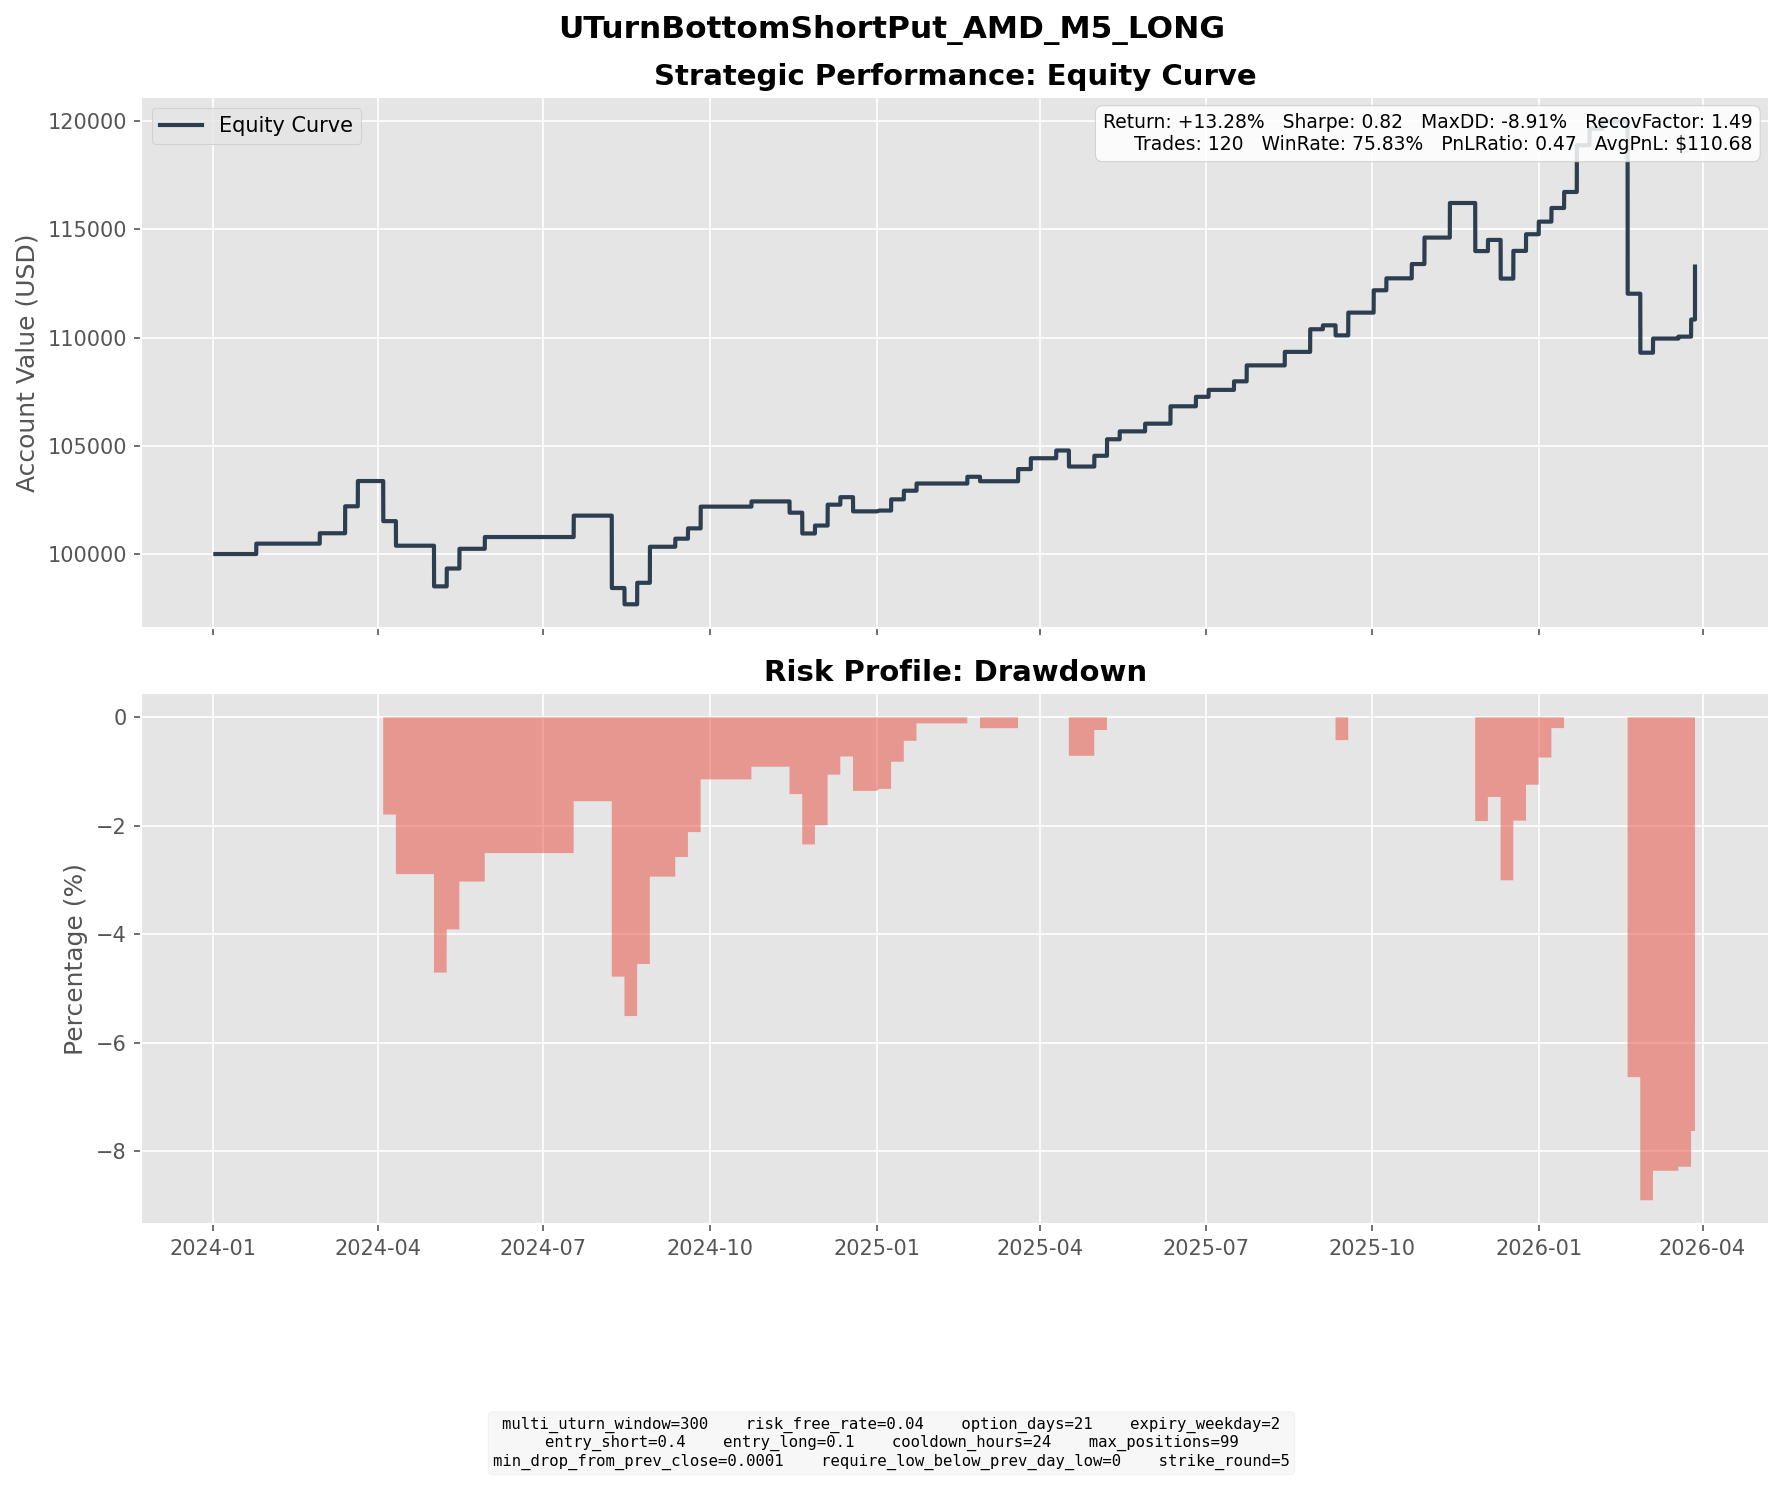

The data file committed next to this chart (first rows):
entry_dt, lock_dt, lock_reason, settlement_dt, close_reason, k1, k2, short_prem, long_prem, net_credit, short_settle, long_settle, final_pnl
2024-01-02 13:10:00, 2024-01-02 13:10:00, direct_entry, 2024-01-24 16:00:00, expiry, 135, 115, 5.397, 0.5967, 4.8, 0.0, 0.0, 4.8
2024-02-06 12:05:00, 2024-02-06 12:05:00, direct_entry, 2024-02-28 16:00:00, expiry, 160, 140, 5.734, 0.9314, 4.802, 0.0, 0.0, 4.802
2024-02-16 15:50:00, 2024-02-16 15:50:00, direct_entry, 2024-03-13 16:00:00, expiry, 170, 145, 7.908, 1.134, 6.774, 0.0, 0.0, 6.774
2024-02-20 19:35:00, 2024-02-20 19:35:00, direct_entry, 2024-03-13 16:00:00, expiry, 160, 140, 6.893, 1.216, 5.676, 0.0, 0.0, 5.676
2024-02-23 04:35:00, 2024-02-23 04:35:00, direct_entry, 2024-03-20 16:00:00, expiry, 175, 150, 7.548, 1.133, 6.415, 0.0, 0.0, 6.415
2024-02-26 13:55:00, 2024-02-26 13:55:00, direct_entry, 2024-03-20 16:00:00, expiry, 170, 150, 6.549, 1.295, 5.254, 0.0, 0.0, 5.254
2024-03-08 18:25:00, 2024-03-08 18:25:00, direct_entry, 2024-04-03 16:00:00, expiry, 200, 170, 8.954, 1.189, 7.766, 19.08, 0.0, -11.31
2024-03-11 13:15:00, 2024-03-11 13:15:00, direct_entry, 2024-04-03 16:00:00, expiry, 195, 170, 8.305, 1.436, 6.869, 14.08, 0.0, -7.211
2024-03-14 15:25:00, 2024-03-14 15:25:00, direct_entry, 2024-04-10 16:00:00, expiry, 180, 155, 8.264, 1.394, 6.87, 13.24, 0.0, -6.37
2024-03-19 08:00:00, 2024-03-19 08:00:00, direct_entry, 2024-04-10 16:00:00, expiry, 180, 155, 7.128, 0.9469, 6.181, 13.24, 0.0, -7.059
2024-03-20 12:45:00, 2024-03-20 12:45:00, direct_entry, 2024-04-10 16:00:00, expiry, 170, 150, 6.523, 1.209, 5.314, 3.24, 0.0, 2.074
2024-04-04 13:30:00, 2024-04-04 13:30:00, direct_entry, 2024-05-01 16:00:00, expiry, 170, 145, 7.251, 1.026, 6.224, 26.03, 1.03, -18.78
2024-04-12 18:35:00, 2024-04-12 18:35:00, direct_entry, 2024-05-08 16:00:00, expiry, 155, 135, 6, 1.062, 4.938, 1.51, 0.0, 3.428
2024-04-17 15:30:00, 2024-04-17 15:30:00, direct_entry, 2024-05-08 16:00:00, expiry, 150, 130, 5.562, 0.7507, 4.812, 0.0, 0.0, 4.812
2024-04-19 11:40:00, 2024-04-19 11:40:00, direct_entry, 2024-05-15 16:00:00, expiry, 145, 125, 6.291, 1.022, 5.269, 0.0, 0.0, 5.269
2024-04-24 15:05:00, 2024-04-24 15:05:00, direct_entry, 2024-05-15 16:00:00, expiry, 145, 130, 4.973, 1.127, 3.846, 0.0, 0.0, 3.846
2024-05-06 09:40:00, 2024-05-06 09:40:00, direct_entry, 2024-05-29 16:00:00, expiry, 150, 130, 6.464, 1.032, 5.432, 0.0, 0.0, 5.432
2024-06-24 09:50:00, 2024-06-24 09:50:00, direct_entry, 2024-07-17 16:00:00, expiry, 155, 135, 6.521, 1.109, 5.412, 0.0, 0.0, 5.412
2024-06-26 15:15:00, 2024-06-26 15:15:00, direct_entry, 2024-07-17 16:00:00, expiry, 150, 130, 5.137, 0.6637, 4.473, 0.0, 0.0, 4.473
2024-07-15 15:55:00, 2024-07-15 15:55:00, direct_entry, 2024-08-07 16:00:00, expiry, 175, 150, 7.324, 0.9572, 6.367, 46.6, 21.6, -18.63
2024-07-17 10:30:00, 2024-07-17 10:30:00, direct_entry, 2024-08-07 16:00:00, expiry, 160, 140, 6.201, 1.013, 5.188, 31.6, 11.6, -14.81
2024-07-18 15:25:00, 2024-07-18 15:25:00, direct_entry, 2024-08-14 16:00:00, expiry, 150, 130, 6.749, 1.235, 5.514, 9.27, 0.0, -3.756
2024-07-23 18:00:00, 2024-07-23 18:00:00, direct_entry, 2024-08-14 16:00:00, expiry, 150, 130, 6.508, 0.994, 5.514, 9.27, 0.0, -3.756
2024-07-26 09:40:00, 2024-07-26 09:40:00, direct_entry, 2024-08-21 16:00:00, expiry, 135, 115, 5.272, 0.6777, 4.594, 0.0, 0.0, 4.594
2024-07-31 13:55:00, 2024-07-31 13:55:00, direct_entry, 2024-08-21 16:00:00, expiry, 140, 120, 6.09, 0.752, 5.338, 0.0, 0.0, 5.338
2024-08-01 15:00:00, 2024-08-01 15:00:00, direct_entry, 2024-08-28 16:00:00, expiry, 125, 110, 4.967, 1.065, 3.903, 0.0, 0.0, 3.903
2024-08-05 05:00:00, 2024-08-05 05:00:00, direct_entry, 2024-08-28 16:00:00, expiry, 125, 105, 5.58, 0.5572, 5.022, 0.0, 0.0, 5.022
2024-08-06 15:20:00, 2024-08-06 15:20:00, direct_entry, 2024-08-28 16:00:00, expiry, 125, 110, 4.025, 0.6783, 3.347, 0.0, 0.0, 3.347
2024-08-07 17:05:00, 2024-08-07 17:05:00, direct_entry, 2024-08-28 16:00:00, expiry, 125, 110, 5.388, 1.008, 4.38, 0.0, 0.0, 4.38
2024-08-19 08:00:00, 2024-08-19 08:00:00, direct_entry, 2024-09-11 16:00:00, expiry, 145, 130, 4.904, 1.177, 3.726, 0.0, 0.0, 3.726
2024-08-22 14:05:00, 2024-08-22 14:05:00, direct_entry, 2024-09-18 16:00:00, expiry, 145, 125, 5.654, 0.8931, 4.761, 0.0, 0.0, 4.761
2024-08-29 15:20:00, 2024-08-29 15:20:00, direct_entry, 2024-09-25 16:00:00, expiry, 140, 120, 6.032, 0.9207, 5.111, 0.0, 0.0, 5.111
2024-09-03 14:30:00, 2024-09-03 14:30:00, direct_entry, 2024-09-25 16:00:00, expiry, 135, 115, 5.561, 0.625, 4.936, 0.0, 0.0, 4.936
2024-09-27 19:50:00, 2024-09-27 19:50:00, direct_entry, 2024-10-23 16:00:00, expiry, 160, 135, 7.29, 0.8721, 6.418, 7.0, 0.0, -0.5821
2024-10-02 09:30:00, 2024-10-02 09:30:00, direct_entry, 2024-10-23 16:00:00, expiry, 155, 135, 5.871, 0.8799, 4.992, 2.0, 0.0, 2.992
2024-10-22 11:45:00, 2024-10-22 11:45:00, direct_entry, 2024-11-13 16:00:00, expiry, 150, 130, 6.631, 1.033, 5.598, 10.81, 0.0, -5.212
2024-10-24 18:15:00, 2024-10-24 18:15:00, direct_entry, 2024-11-20 16:00:00, expiry, 150, 125, 7.181, 0.7629, 6.418, 12.38, 0.0, -5.962
2024-10-30 05:00:00, 2024-10-30 05:00:00, direct_entry, 2024-11-20 16:00:00, expiry, 145, 130, 4.842, 1.099, 3.743, 7.38, 0.0, -3.637
2024-11-05 14:05:00, 2024-11-05 14:05:00, direct_entry, 2024-11-27 16:00:00, expiry, 135, 120, 4.592, 0.9344, 3.658, 0.0, 0.0, 3.658
2024-11-08 09:05:00, 2024-11-08 09:05:00, direct_entry, 2024-12-04 16:00:00, expiry, 145, 125, 6.556, 1.092, 5.465, 1.05, 0.0, 4.415
2024-11-12 12:00:00, 2024-11-12 12:00:00, direct_entry, 2024-12-04 16:00:00, expiry, 140, 120, 5.999, 0.7687, 5.23, 0.0, 0.0, 5.23
2024-11-14 15:50:00, 2024-11-14 15:50:00, direct_entry, 2024-12-11 16:00:00, expiry, 135, 115, 6.089, 0.8696, 5.219, 5.15, 0.0, 0.0691
2024-11-20 13:45:00, 2024-11-20 13:45:00, direct_entry, 2024-12-11 16:00:00, expiry, 130, 115, 4.322, 0.7795, 3.543, 0.15, 0.0, 3.393
2024-11-26 14:30:00, 2024-11-26 14:30:00, direct_entry, 2024-12-18 16:00:00, expiry, 130, 115, 4.095, 0.7453, 3.35, 9.9, 0.0, -6.55
2024-12-09 14:55:00, 2024-12-09 14:55:00, direct_entry, 2025-01-02 04:00:00, expiry, 125, 110, 4.405, 0.8011, 3.604, 3.23, 0.0, 0.374
2024-12-12 09:20:00, 2024-12-12 09:20:00, direct_entry, 2025-01-08 16:00:00, expiry, 125, 105, 5.268, 0.5913, 4.676, 3.16, 0.0, 1.516
2024-12-17 09:40:00, 2024-12-17 09:40:00, direct_entry, 2025-01-08 16:00:00, expiry, 120, 105, 4.38, 0.7206, 3.659, 0.0, 0.0, 3.659
2024-12-19 14:45:00, 2024-12-19 14:45:00, direct_entry, 2025-01-15 16:00:00, expiry, 115, 100, 4.909, 0.9185, 3.991, 0.0, 0.0, 3.991
2024-12-31 17:15:00, 2024-12-31 17:15:00, direct_entry, 2025-01-22 16:00:00, expiry, 115, 100, 3.867, 0.5443, 3.323, 0.0, 0.0, 3.323
2025-01-23 04:35:00, 2025-01-23 04:35:00, direct_entry, 2025-02-19 16:00:00, expiry, 120, 100, 5.93, 0.6568, 5.273, 5.42, 0.0, -0.1472
2025-01-27 05:50:00, 2025-01-27 05:50:00, direct_entry, 2025-02-19 16:00:00, expiry, 110, 95, 3.764, 0.5055, 3.259, 0.0, 0.0, 3.259
2025-01-31 13:50:00, 2025-01-31 13:50:00, direct_entry, 2025-02-26 16:00:00, expiry, 115, 95, 5.62, 0.512, 5.108, 10.33, 0.0, -5.222
2025-02-05 07:25:00, 2025-02-05 07:25:00, direct_entry, 2025-02-26 16:00:00, expiry, 105, 90, 3.943, 0.4505, 3.493, 0.33, 0.0, 3.163
2025-02-21 13:10:00, 2025-02-21 13:10:00, direct_entry, 2025-03-19 16:00:00, expiry, 105, 90, 3.51, 0.4551, 3.055, 0.0, 0.0, 3.055
2025-02-25 15:20:00, 2025-02-25 15:20:00, direct_entry, 2025-03-19 16:00:00, expiry, 100, 90, 3.385, 0.8331, 2.552, 0.0, 0.0, 2.552
2025-02-27 15:45:00, 2025-02-27 15:45:00, direct_entry, 2025-03-26 16:00:00, expiry, 95, 85, 3.475, 0.9078, 2.567, 0.0, 0.0, 2.567
2025-03-05 11:20:00, 2025-03-05 11:20:00, direct_entry, 2025-03-26 16:00:00, expiry, 95, 85, 3.125, 0.677, 2.448, 0.0, 0.0, 2.448
2025-03-13 11:20:00, 2025-03-13 11:20:00, direct_entry, 2025-04-09 16:00:00, expiry, 95, 80, 4.057, 0.4755, 3.581, 0.0, 0.0, 3.581
2025-03-26 18:00:00, 2025-03-26 18:00:00, direct_entry, 2025-04-16 16:00:00, expiry, 105, 95, 3.47, 0.8911, 2.579, 16.5, 6.5, -7.421
2025-04-07 15:30:00, 2025-04-07 15:30:00, direct_entry, 2025-04-30 16:00:00, expiry, 80, 70, 2.815, 0.4669, 2.348, 0.0, 0.0, 2.348
... 60 more rows
